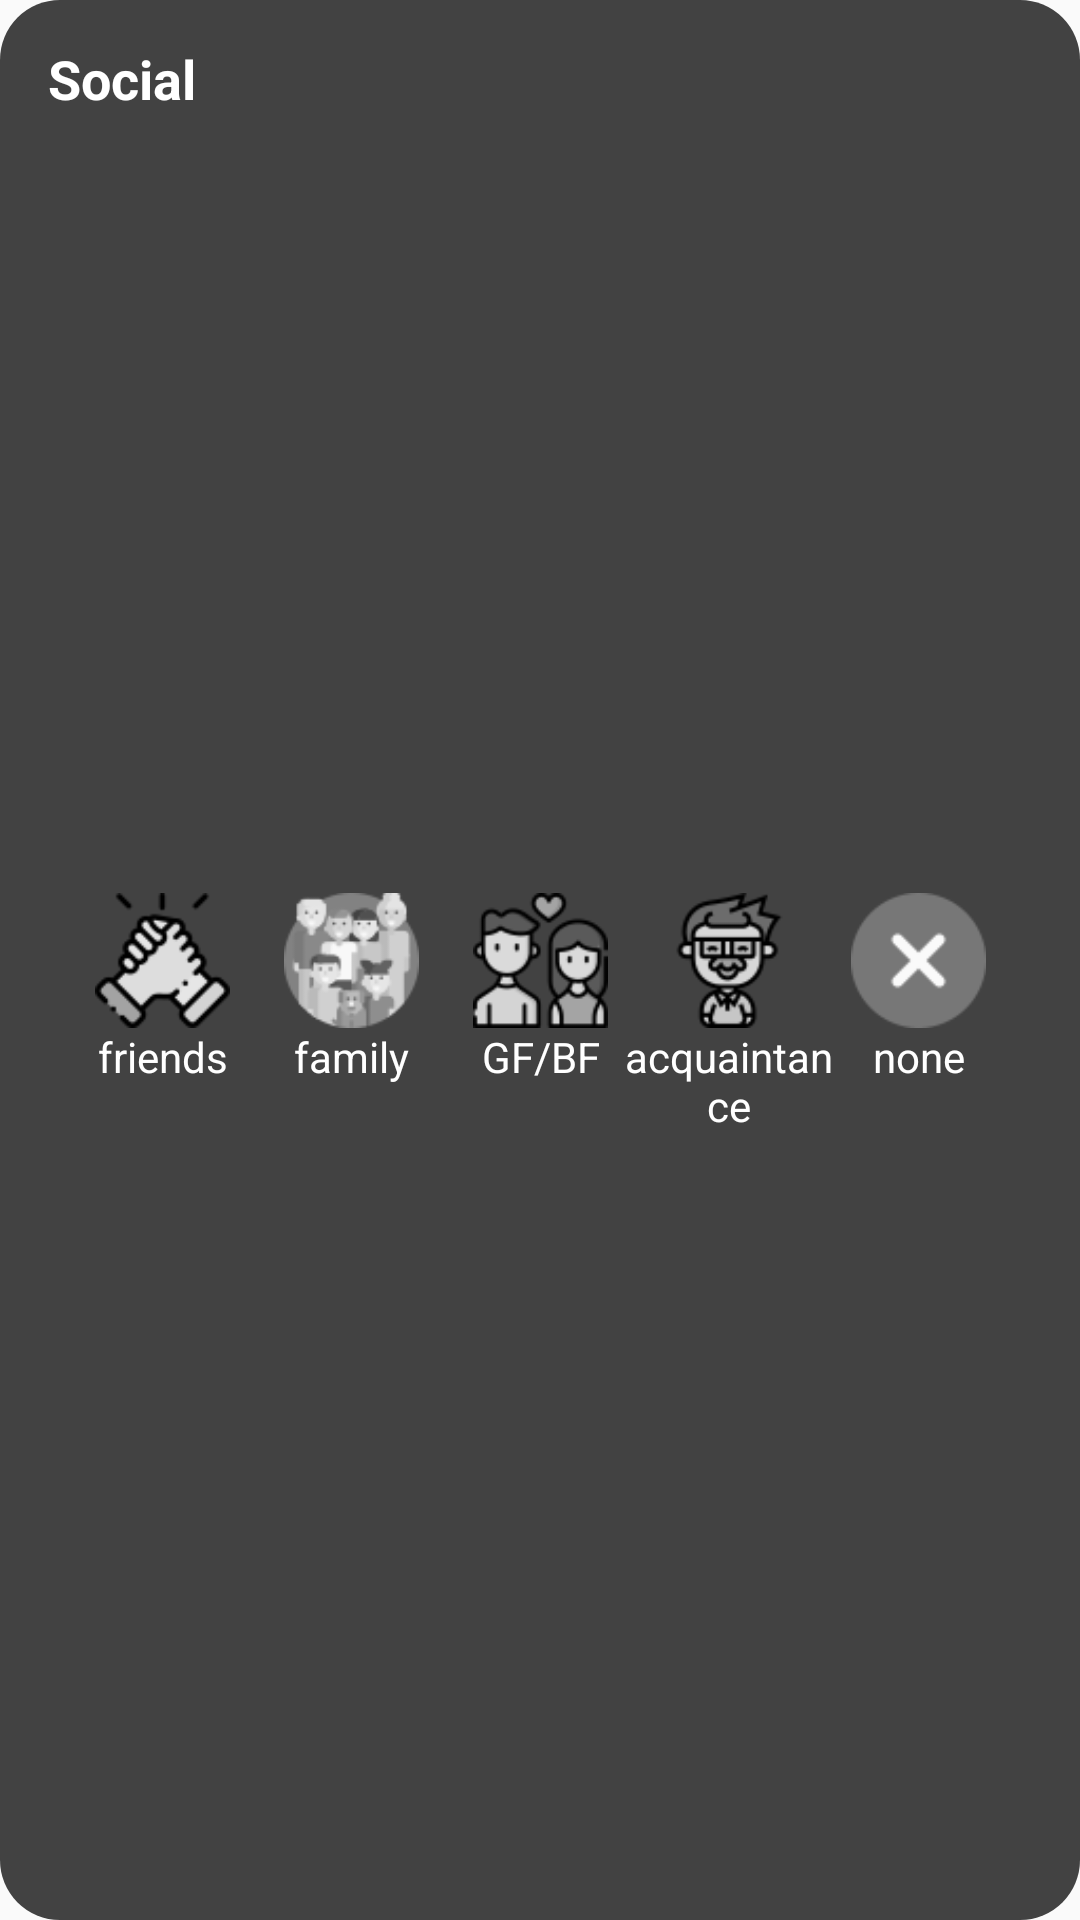

Here is an Android app screen rendered from its layout file. Give the layout XML and the strings, colors and styles it references.
<!-- AndroidManifest.xml: application theme Theme.Design.Light.NoActionBar -->
<!-- res/layout/fragment_social.xml -->
<?xml version="1.0" encoding="utf-8"?>
<androidx.constraintlayout.widget.ConstraintLayout xmlns:android="http://schemas.android.com/apk/res/android"
    xmlns:app="http://schemas.android.com/apk/res-auto"
    xmlns:tools="http://schemas.android.com/tools"
    android:layout_width="match_parent"
    android:layout_height="170dp"
    android:background="@drawable/round_background"
    tools:context=".Controller.FragmentSocial">

    <TextView
        android:id="@+id/textView"
        android:layout_width="wrap_content"
        android:layout_height="wrap_content"
        android:layout_marginStart="16dp"
        android:layout_marginTop="14dp"
        android:text="Social"
        android:textColor="@color/white"
        android:textSize="18sp"
        android:textStyle="bold"
        app:layout_constraintStart_toStartOf="parent"
        app:layout_constraintTop_toTopOf="parent" />

    <Button
        android:id="@+id/buttonFriends"
        android:layout_width="45dp"
        android:layout_height="45dp"
        android:background="@drawable/friend_modified"
        app:layout_constraintBottom_toBottomOf="parent"
        app:layout_constraintEnd_toEndOf="parent"
        app:layout_constraintHorizontal_bias=".1"
        app:layout_constraintStart_toStartOf="parent"
        app:layout_constraintTop_toTopOf="parent"
        app:layout_constraintVertical_bias=".5" />

    <Button
        android:id="@+id/buttonFamily"
        android:layout_width="45dp"
        android:layout_height="45dp"
        android:background="@drawable/family_modified"
        app:layout_constraintHorizontal_bias=".3"
        app:layout_constraintVertical_bias=".5"
        app:layout_constraintBottom_toBottomOf="parent"
        app:layout_constraintEnd_toEndOf="parent"
        app:layout_constraintStart_toStartOf="parent"
        app:layout_constraintTop_toTopOf="parent" />

    <Button
        android:id="@+id/buttonGFBF"
        android:layout_width="45dp"
        android:layout_height="45dp"
        android:background="@drawable/love_modified"
        app:layout_constraintHorizontal_bias=".5"
        app:layout_constraintVertical_bias=".5"
        app:layout_constraintBottom_toBottomOf="parent"
        app:layout_constraintEnd_toEndOf="parent"
        app:layout_constraintStart_toStartOf="parent"
        app:layout_constraintTop_toTopOf="parent" />

    <Button
        android:id="@+id/buttonAcquaintance"
        android:layout_width="45dp"
        android:layout_height="45dp"
        android:background="@drawable/acquaintance_modifie"
        app:layout_constraintHorizontal_bias=".7"
        app:layout_constraintVertical_bias=".5"
        app:layout_constraintBottom_toBottomOf="parent"
        app:layout_constraintEnd_toEndOf="parent"
        app:layout_constraintStart_toStartOf="parent"
        app:layout_constraintTop_toTopOf="parent" />

    <Button
        android:id="@+id/buttonNone"
        android:layout_width="45dp"
        android:layout_height="45dp"
        android:background="@drawable/none_modified"
        app:layout_constraintHorizontal_bias=".9"
        app:layout_constraintVertical_bias=".5"
        app:layout_constraintBottom_toBottomOf="parent"
        app:layout_constraintEnd_toEndOf="parent"
        app:layout_constraintStart_toStartOf="parent"
        app:layout_constraintTop_toTopOf="parent" />

    <TextView
        android:id="@+id/textView2"
        android:layout_width="wrap_content"
        android:layout_height="wrap_content"
        android:text="friends"
        android:textColor="@color/white"
        app:layout_constraintEnd_toEndOf="@+id/buttonFriends"
        app:layout_constraintStart_toStartOf="@+id/buttonFriends"
        app:layout_constraintTop_toBottomOf="@+id/buttonFriends" />

    <TextView
        android:id="@+id/textView3"
        android:layout_width="wrap_content"
        android:layout_height="wrap_content"
        android:text="family"
        android:textColor="@color/white"
        app:layout_constraintEnd_toEndOf="@+id/buttonFamily"
        app:layout_constraintStart_toStartOf="@+id/buttonFamily"
        app:layout_constraintTop_toBottomOf="@+id/buttonFamily" />

    <TextView
        android:id="@+id/textView4"
        android:layout_width="wrap_content"
        android:layout_height="wrap_content"
        android:text="GF/BF"
        android:textColor="@color/white"
        app:layout_constraintEnd_toEndOf="@+id/buttonGFBF"
        app:layout_constraintStart_toStartOf="@+id/buttonGFBF"
        app:layout_constraintTop_toBottomOf="@+id/buttonGFBF" />

    <TextView
        android:id="@+id/textView5"
        android:layout_width="75dp"
        android:layout_height="wrap_content"
        android:text="acquaintance"
        android:textAlignment="center"
        android:textColor="@color/white"
        app:layout_constraintEnd_toEndOf="@+id/buttonAcquaintance"
        app:layout_constraintStart_toStartOf="@+id/buttonAcquaintance"
        app:layout_constraintTop_toBottomOf="@+id/buttonAcquaintance" />

    <TextView
        android:id="@+id/textView6"
        android:layout_width="wrap_content"
        android:layout_height="wrap_content"
        android:text="none"
        android:textColor="@color/white"
        app:layout_constraintEnd_toEndOf="@+id/buttonNone"
        app:layout_constraintStart_toStartOf="@+id/buttonNone"
        app:layout_constraintTop_toBottomOf="@+id/buttonNone" />


</androidx.constraintlayout.widget.ConstraintLayout>
<!-- resources referenced by this layout -->
<resources>
  <color name="white">#FFFFFFFF</color>
  <!-- drawable acquaintance_modifie: png bitmap (drawable, 3606 bytes) -->
  <!-- drawable family_modified: png bitmap (drawable, 4758 bytes) -->
  <!-- drawable friend_modified: png bitmap (drawable, 3299 bytes) -->
  <!-- drawable love_modified: png bitmap (drawable, 4452 bytes) -->
  <!-- drawable none_modified: png bitmap (drawable, 1892 bytes) -->
  <!-- drawable round_background (drawable) -->
  <?xml version="1.0" encoding="utf-8"?>
  <shape xmlns:android="http://schemas.android.com/apk/res/android">
  
      <corners android:radius="20dp"/>
  
      <solid android:color="#424242"/>
  
  </shape>
</resources>
